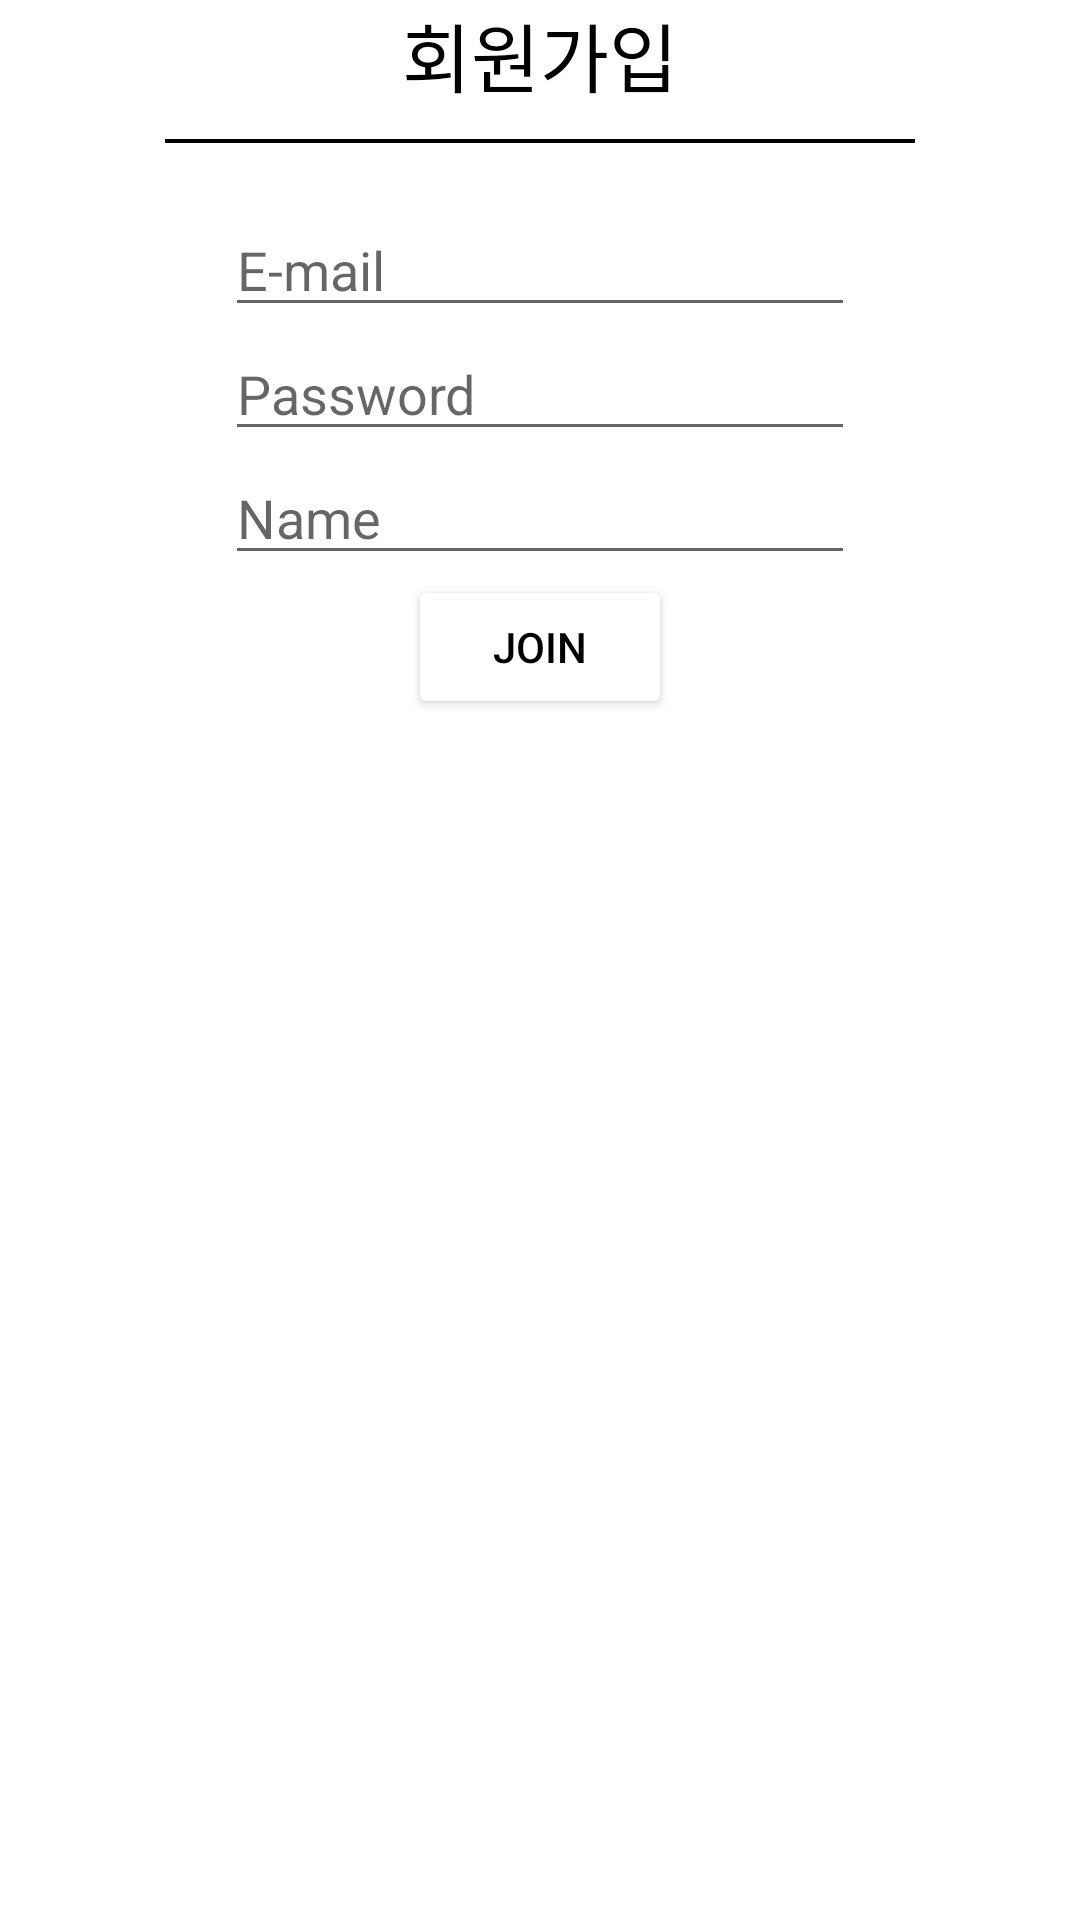

Produce the Android XML layout that renders to this screen, including the resource entries it uses.
<!-- AndroidManifest.xml: application theme Theme.Trip_Project -->
<!-- res/layout/activity_signup.xml -->
<?xml version="1.0" encoding="utf-8"?>
<LinearLayout xmlns:android="http://schemas.android.com/apk/res/android"
    xmlns:app="http://schemas.android.com/apk/res-auto"
    xmlns:tools="http://schemas.android.com/tools"
    android:layout_width="match_parent"
    android:layout_height="match_parent"
    android:background="@android:color/white"
    android:orientation="vertical"
    tools:context=".SignUpActivity">


    <TextView
        android:id="@+id/textView_signUpTitle"
        android:layout_width="wrap_content"
        android:layout_height="wrap_content"
        android:layout_gravity="center"
        android:text="회원가입"
        android:textColor="@android:color/black"
        android:textSize="25sp" />

    <View
        android:id="@+id/view_line"
        android:layout_width="250dp"
        android:layout_height="1.2dp"
        android:layout_gravity="center"
        android:layout_marginBottom="20dp"
        android:layout_marginTop="10dp"
        android:background="@android:color/black" />

    <EditText
        android:id="@+id/editText_email"
        android:layout_width="wrap_content"
        android:layout_height="wrap_content"
        android:layout_gravity="center"
        android:ems="10"
        android:hint="E-mail"
        android:inputType="textEmailAddress"
        android:textColor="@android:color/black" />

    <EditText
        android:id="@+id/editText_passWord"
        android:layout_width="wrap_content"
        android:layout_height="wrap_content"
        android:layout_gravity="center"
        android:ems="10"
        android:hint="Password"
        android:inputType="textPassword"
        android:textColor="@android:color/black" />

    <EditText
        android:id="@+id/editText_name"
        android:layout_width="wrap_content"
        android:layout_height="wrap_content"
        android:layout_gravity="center"
        android:ems="10"
        android:hint="Name"
        android:inputType="textPersonName"
        android:textColor="@android:color/black" />

    <Button
        android:id="@+id/btn_join"
        android:layout_width="wrap_content"
        android:layout_height="wrap_content"
        android:layout_gravity="center"
        android:backgroundTint="@android:color/white"
        android:text="Join"
        android:textColor="@android:color/black" />

</LinearLayout>
<!-- resources referenced by this layout -->
<resources>
  <style name="Theme.Trip_Project" parent="Theme.MaterialComponents.DayNight.DarkActionBar">
      </style>
</resources>
